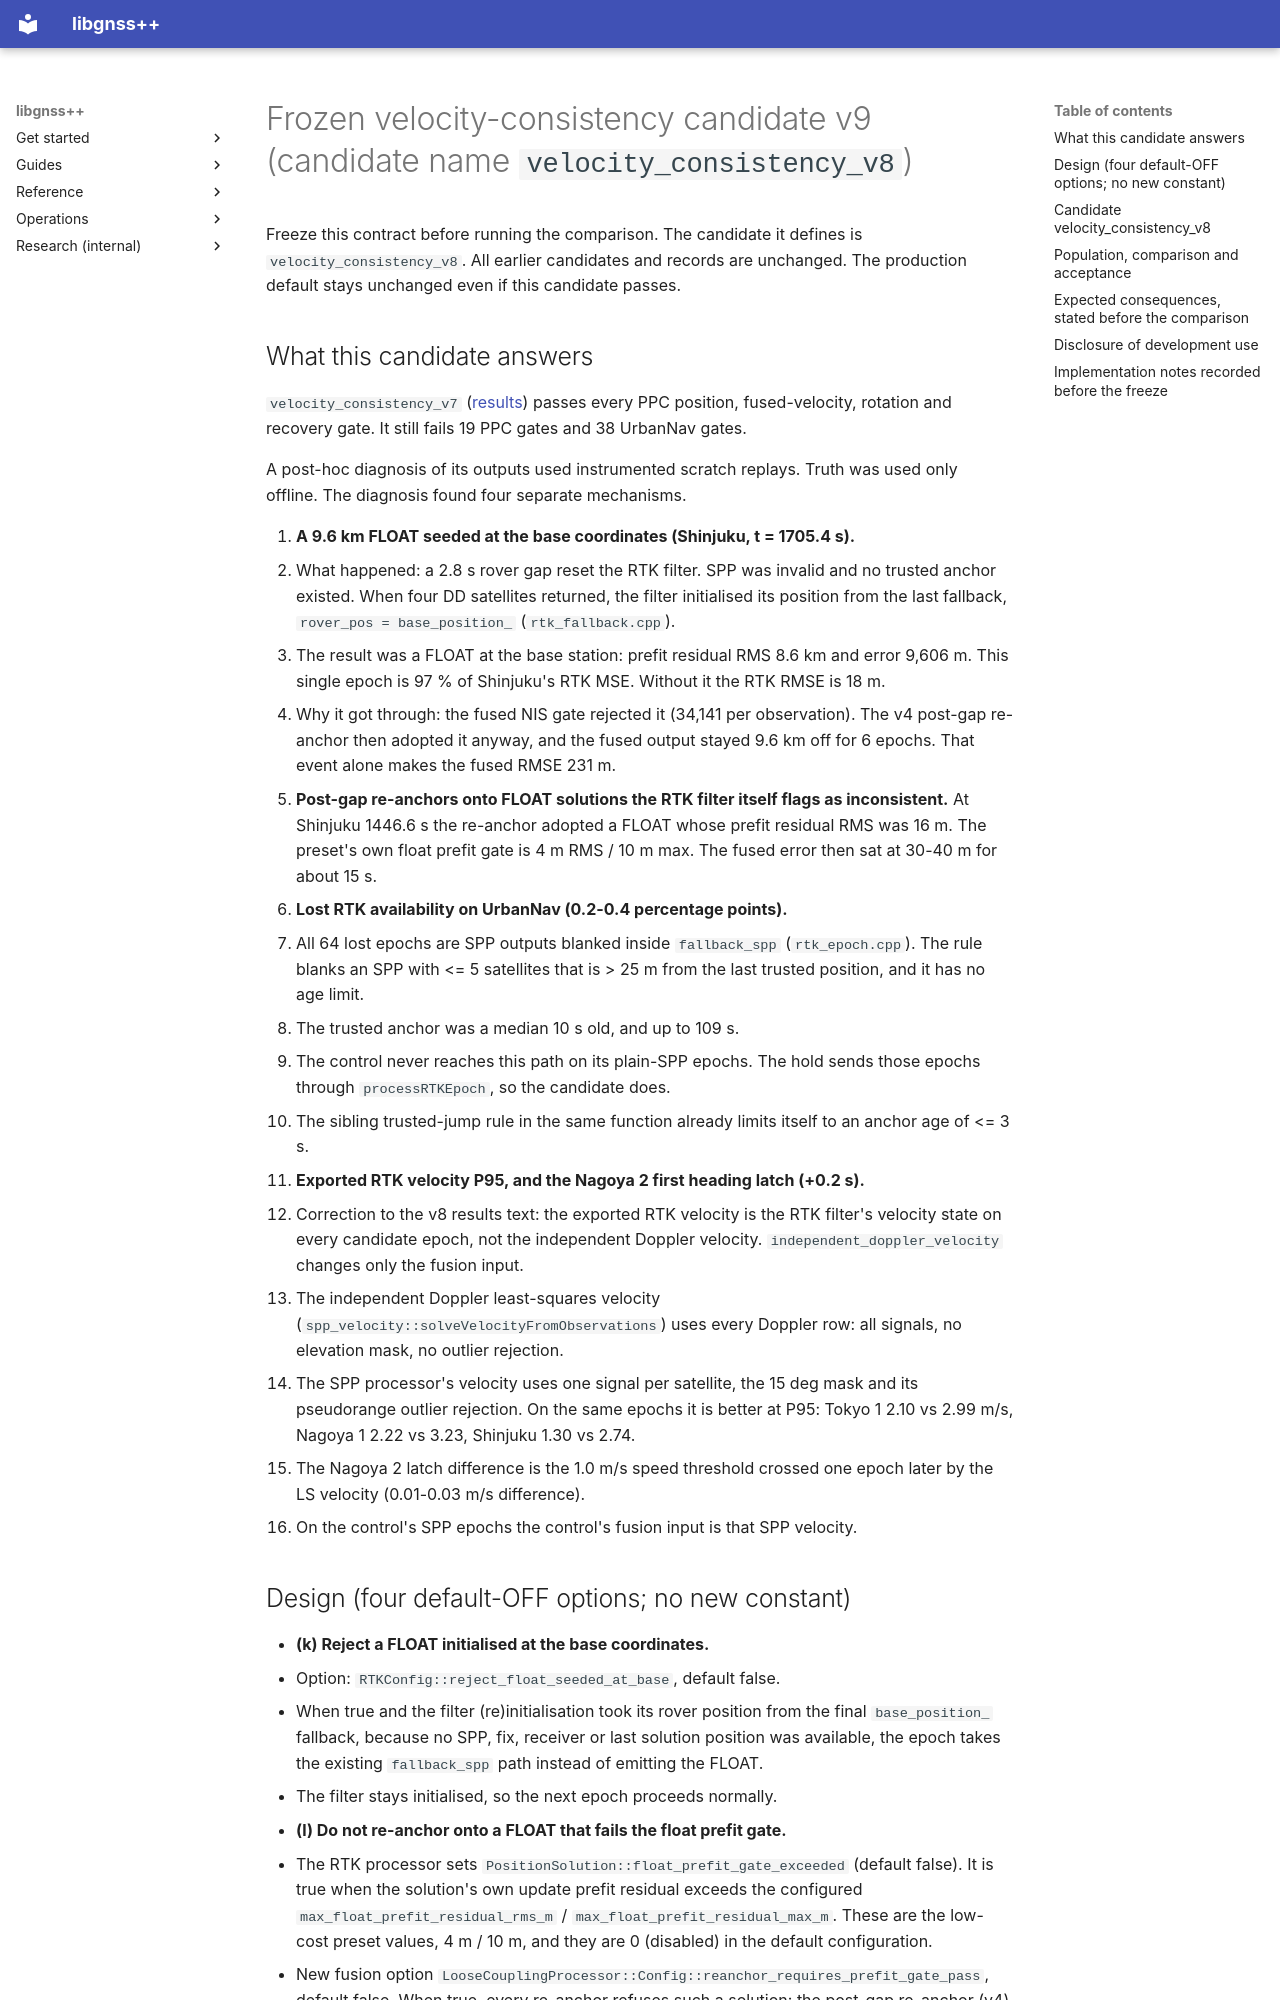

repository: rsasaki0109/gnssplusplus-library · page: online_pva_candidate_v9/index.html · generator: mkdocs

# Frozen velocity-consistency candidate v9 (candidate name `velocity_consistency_v8`)

Freeze this contract before running the comparison. The candidate it defines
is `velocity_consistency_v8`. All earlier candidates and records are
unchanged. The production default stays unchanged even if this candidate
passes.

## What this candidate answers

`velocity_consistency_v7` ([results](online_pva_candidate_v8_results.md))
passes every PPC position, fused-velocity, rotation and recovery gate. It
still fails 19 PPC gates and 38 UrbanNav gates.

A post-hoc diagnosis of its outputs used instrumented scratch replays. Truth
was used only offline. The diagnosis found four separate mechanisms.

1. **A 9.6 km FLOAT seeded at the base coordinates (Shinjuku, t = 1705.4 s).**
   - What happened: a 2.8 s rover gap reset the RTK filter. SPP was invalid
     and no trusted anchor existed. When four DD satellites returned, the
     filter initialised its position from the last fallback,
     `rover_pos = base_position_` (`rtk_fallback.cpp`).
   - The result was a FLOAT at the base station: prefit residual RMS 8.6 km
     and error 9,606 m. This single epoch is 97 % of Shinjuku's RTK MSE.
     Without it the RTK RMSE is 18 m.
   - Why it got through: the fused NIS gate rejected it (34,141 per
     observation). The v4 post-gap re-anchor then adopted it anyway, and the
     fused output stayed 9.6 km off for 6 epochs. That event alone makes the
     fused RMSE 231 m.
2. **Post-gap re-anchors onto FLOAT solutions the RTK filter itself flags as
   inconsistent.** At Shinjuku 1446.6 s the re-anchor adopted a FLOAT whose
   prefit residual RMS was 16 m. The preset's own float prefit gate is 4 m RMS
   / 10 m max. The fused error then sat at 30-40 m for about 15 s.
3. **Lost RTK availability on UrbanNav (0.2-0.4 percentage points).**
   - All 64 lost epochs are SPP outputs blanked inside `fallback_spp`
     (`rtk_epoch.cpp`). The rule blanks an SPP with <= 5 satellites that is
     > 25 m from the last trusted position, and it has no age limit.
   - The trusted anchor was a median 10 s old, and up to 109 s.
   - The control never reaches this path on its plain-SPP epochs. The hold
     sends those epochs through `processRTKEpoch`, so the candidate does.
   - The sibling trusted-jump rule in the same function already limits itself
     to an anchor age of <= 3 s.
4. **Exported RTK velocity P95, and the Nagoya 2 first heading latch
   (+0.2 s).**
   - Correction to the v8 results text: the exported RTK velocity is the RTK
     filter's velocity state on every candidate epoch, not the independent
     Doppler velocity. `independent_doppler_velocity` changes only the fusion
     input.
   - The independent Doppler least-squares velocity
     (`spp_velocity::solveVelocityFromObservations`) uses every Doppler row:
     all signals, no elevation mask, no outlier rejection.
   - The SPP processor's velocity uses one signal per satellite, the 15 deg
     mask and its pseudorange outlier rejection. On the same epochs it is
     better at P95: Tokyo 1 2.10 vs 2.99 m/s, Nagoya 1 2.22 vs 3.23,
     Shinjuku 1.30 vs 2.74.
   - The Nagoya 2 latch difference is the 1.0 m/s speed threshold crossed one
     epoch later by the LS velocity (0.01-0.03 m/s difference).
   - On the control's SPP epochs the control's fusion input is that SPP
     velocity.
